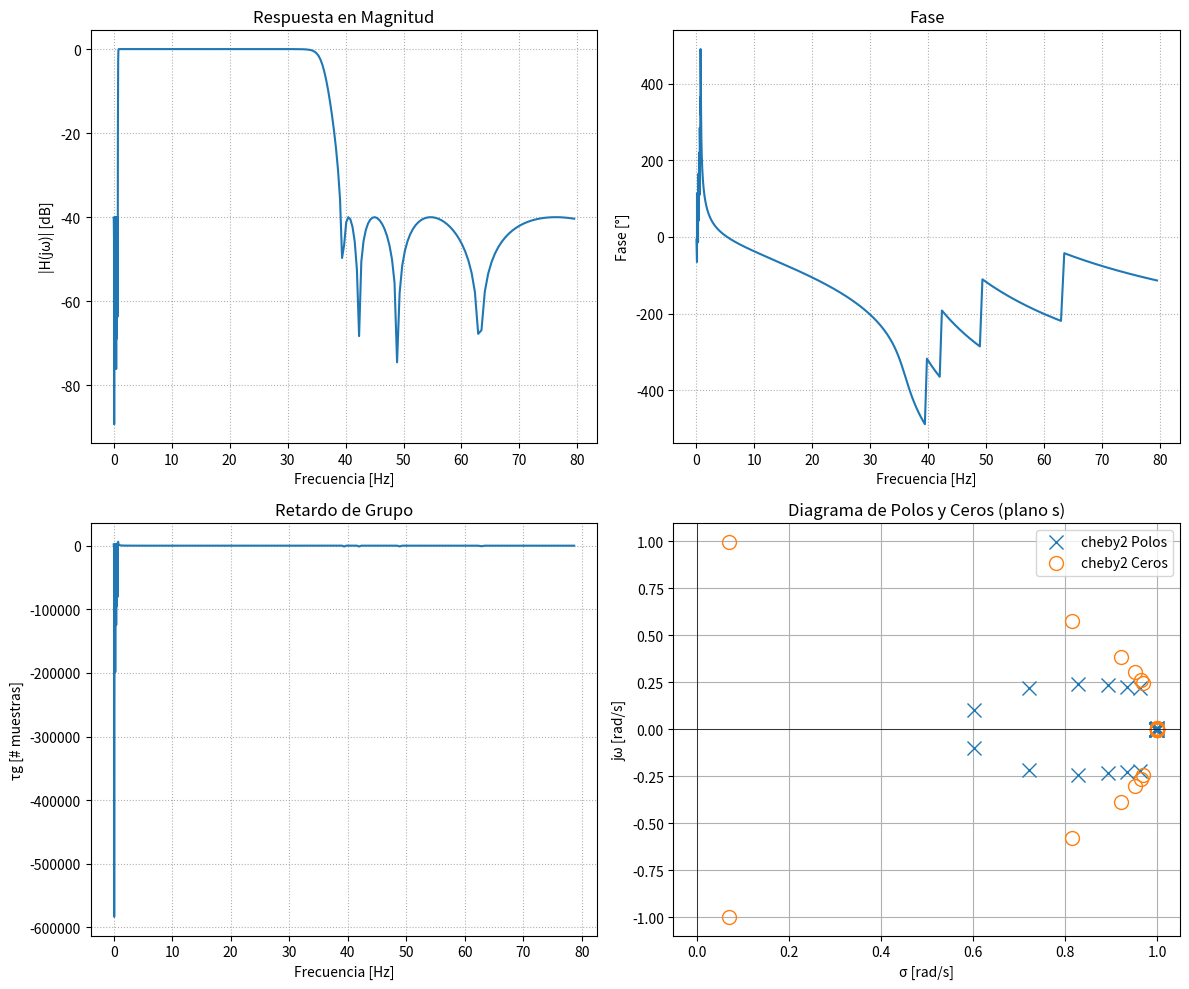

This chart was generated by the following Python code:
# -*- coding: utf-8 -*-
"""
Created on Thu Oct 23 18:35:10 2025

@author: Admin
"""

import numpy as np
import matplotlib.pyplot as plt
from scipy import signal

# Plantilla de diseño
fs=1000 # Hz
WP = [0.8, 35] # comienzo y fin de la banda de paso
WS = [0.1, 40] # comienzo y fin de la banda de stop (corresponde a la atenuacion minima y maxima) -- mas grande que la de paso


alpha_p = 1  # atenuacion
alpha_s = 40

# Aproximaciones de modulo
# f_aprox = 'butter'
#f_aprox = 'cheby1'
f_aprox = 'cheby2'
#f_aprox = 'ellip'

# Aproximacion de fase
# f_aprox = 'bessel'

# Diseño del filtro Butterworth analogico
mi_sos = signal.iirdesign(wp=WP, ws=WS, gpass=alpha_p, gstop=alpha_s, analog=False, ftype=f_aprox, output='sos', fs=fs)


#%%

# Respuesta en frecuencia
# w, h = signal.freqs(b, a, worN=np.logspace(1, 6, 1000)) # espacio logaritmicamente espaciado
#w, h = signal.freqs(mi_sos) # calcula la respuesta en frecuencia del filtro
#w, h = signal.freqz_sos(sos=mi_sos, fs=fs) # agregamos fs=fs para que el w salga en hz
w, h = signal.freqz_sos(sos=mi_sos, fs=fs, worN=np.logspace(-2,1.9,1000))

# --- Cálculo de fase y retardo de grupo ---
phase = np.unwrap(np.angle(h))
# Retardo de grupo = -dφ/dω
w_rad = w / (fs/2) *np.pi
gd = -np.diff(phase) / np.diff(w_rad)

# --- Polos y ceros ---
z, p, k = signal.sos2zpk(mi_sos)

# --- Gráficas ---
plt.figure(figsize=(12,10))

# Magnitud
plt.subplot(2,2,1)
plt.plot(w, 20*np.log10(abs(h)),label=f_aprox)
plt.title('Respuesta en Magnitud')
plt.xlabel('Frecuencia [Hz]')
plt.ylabel('|H(jω)| [dB]')
plt.grid(True, which='both', ls=':')

# Fase
plt.subplot(2,2,2)
plt.plot(w, np.degrees(phase))
plt.title('Fase')
plt.xlabel('Frecuencia [Hz]')
plt.ylabel('Fase [°]')
plt.grid(True, which='both', ls=':')

# Retardo de grupo
plt.subplot(2,2,3)
plt.plot(w[:-1], gd)
plt.title('Retardo de Grupo')
plt.xlabel('Frecuencia [Hz]')
plt.ylabel('τg [# muestras]')
plt.grid(True, which='both', ls=':')

# Diagrama de polos y ceros
plt.subplot(2,2,4)
plt.plot(np.real(p), np.imag(p), 'x', markersize=10, label=f'{f_aprox} Polos')
if len(z) > 0:
    plt.plot(np.real(z), np.imag(z), 'o', markersize=10, fillstyle='none', label=f'{f_aprox} Ceros')
plt.axhline(0, color='k', lw=0.5)
plt.axvline(0, color='k', lw=0.5)
plt.title('Diagrama de Polos y Ceros (plano s)')
plt.xlabel('σ [rad/s]')
plt.ylabel('jω [rad/s]')
plt.legend()
plt.grid(True)

plt.tight_layout()
plt.show()